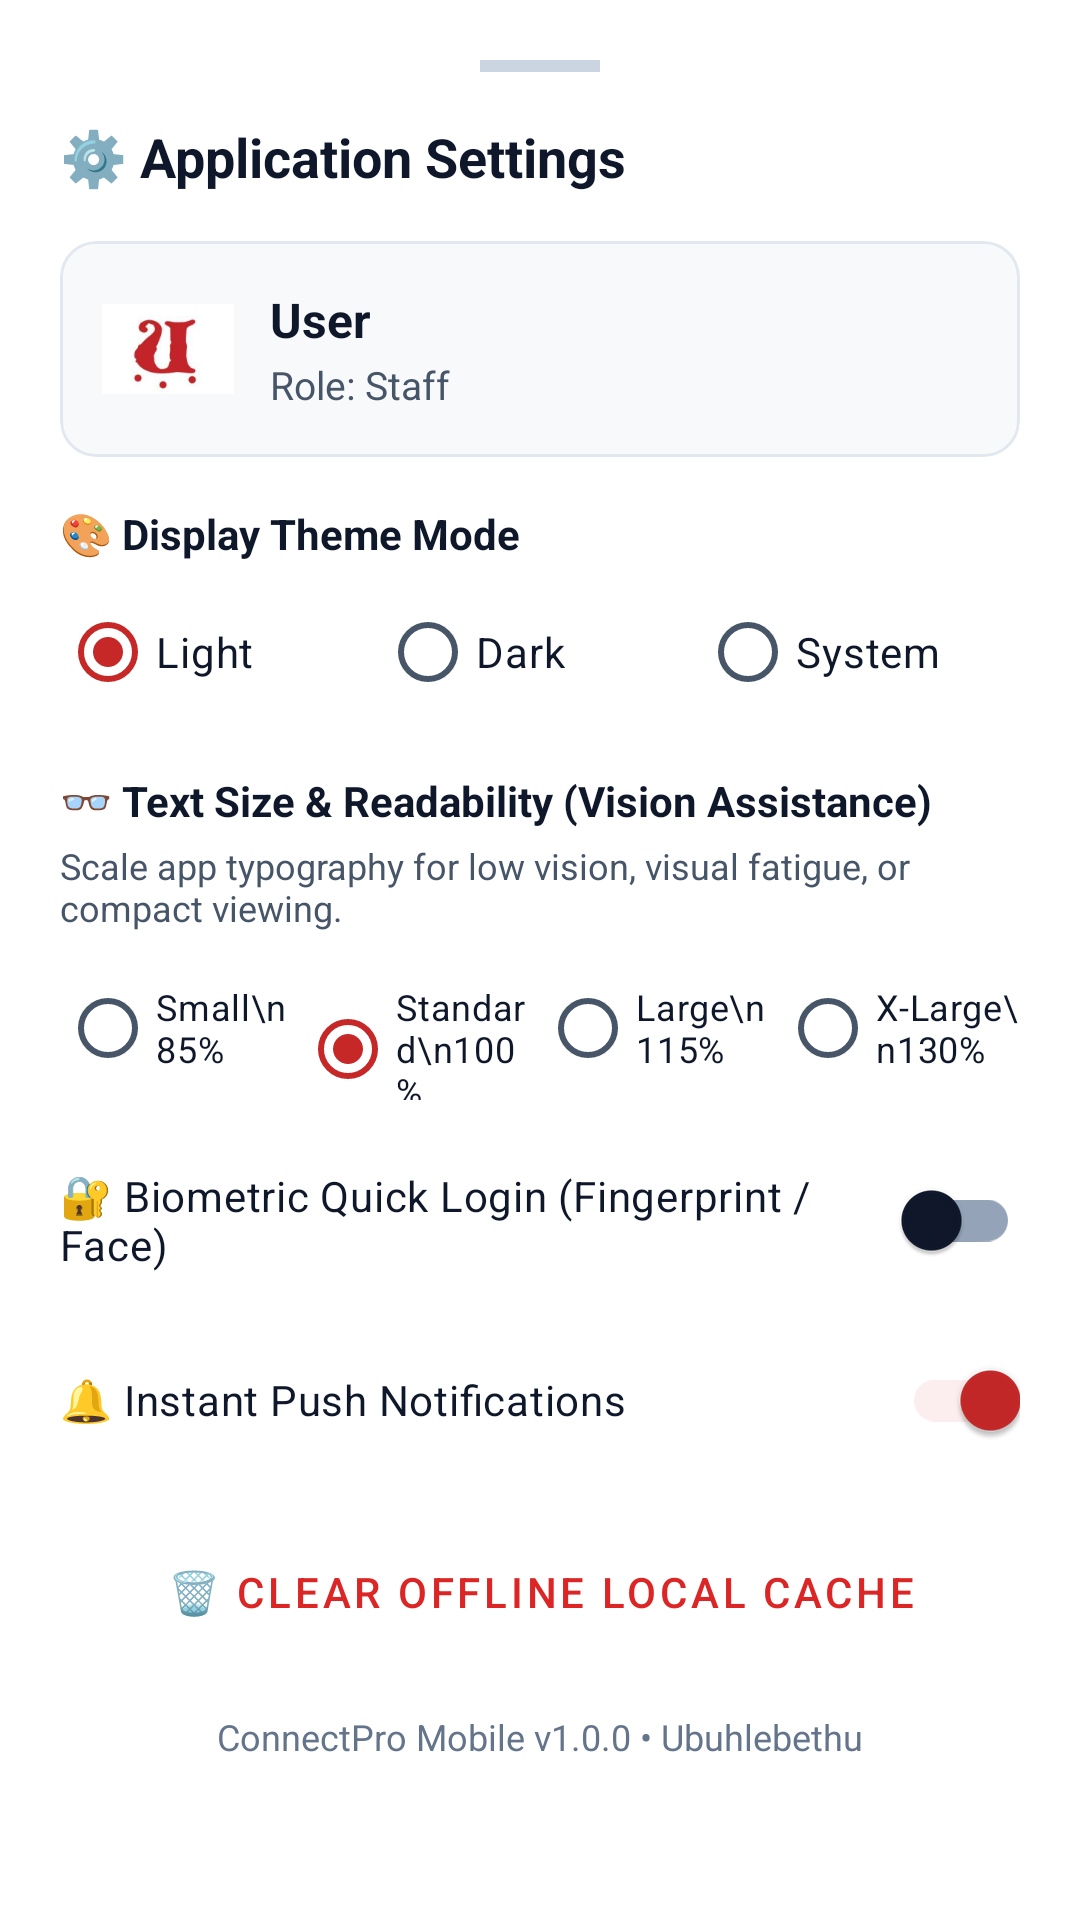

The Android layout XML behind this screen, and the referenced resources:
<!-- AndroidManifest.xml: application theme Theme.UbuhlebethuMApp -->
<!-- res/layout/bottom_sheet_settings.xml -->
<?xml version="1.0" encoding="utf-8"?>
<LinearLayout
    xmlns:android="http://schemas.android.com/apk/res/android"
    xmlns:app="http://schemas.android.com/apk/res-auto"
    android:layout_width="match_parent"
    android:layout_height="wrap_content"
    android:orientation="vertical"
    android:padding="20dp"
    android:background="@color/colorCardBackground">

    
    <View
        android:layout_width="40dp"
        android:layout_height="4dp"
        android:layout_gravity="center_horizontal"
        android:layout_marginBottom="16dp"
        android:background="@color/colorDividerStrong" />

    <TextView
        android:layout_width="wrap_content"
        android:layout_height="wrap_content"
        android:text="⚙️ Application Settings"
        android:textColor="@color/colorTextPrimary"
        android:textSize="18sp"
        android:textStyle="bold"
        android:layout_marginBottom="16dp" />

    
    <com.google.android.material.card.MaterialCardView
        android:layout_width="match_parent"
        android:layout_height="wrap_content"
        android:layout_marginBottom="16dp"
        app:cardCornerRadius="12dp"
        app:cardBackgroundColor="@color/colorBackground"
        app:cardElevation="0dp"
        app:strokeColor="@color/colorCardStroke"
        app:strokeWidth="1dp">

        <LinearLayout
            android:layout_width="match_parent"
            android:layout_height="wrap_content"
            android:orientation="horizontal"
            android:padding="14dp"
            android:gravity="center_vertical">

            <ImageView
                android:layout_width="44dp"
                android:layout_height="44dp"
                android:src="@drawable/ubuhlebethu_logo"
                android:contentDescription="Profile Avatar" />

            <LinearLayout
                android:layout_width="0dp"
                android:layout_height="wrap_content"
                android:layout_weight="1"
                android:layout_marginStart="12dp"
                android:orientation="vertical">

                <TextView
                    android:id="@+id/tvSettingsUsername"
                    android:layout_width="wrap_content"
                    android:layout_height="wrap_content"
                    android:text="User"
                    android:textSize="16sp"
                    android:textStyle="bold"
                    android:textColor="@color/colorTextPrimary" />

                <TextView
                    android:id="@+id/tvSettingsRole"
                    android:layout_width="wrap_content"
                    android:layout_height="wrap_content"
                    android:layout_marginTop="2dp"
                    android:text="Role: Staff"
                    android:textSize="13sp"
                    android:textColor="@color/colorTextSecondary" />
            </LinearLayout>
        </LinearLayout>
    </com.google.android.material.card.MaterialCardView>

    
    <TextView
        android:layout_width="wrap_content"
        android:layout_height="wrap_content"
        android:text="🎨 Display Theme Mode"
        android:textSize="14sp"
        android:textStyle="bold"
        android:textColor="@color/colorTextPrimary"
        android:layout_marginBottom="6dp" />

    <RadioGroup
        android:id="@+id/rgThemeMode"
        android:layout_width="match_parent"
        android:layout_height="wrap_content"
        android:orientation="horizontal"
        android:layout_marginBottom="16dp">

        <RadioButton
            android:id="@+id/rbThemeLight"
            android:layout_width="0dp"
            android:layout_height="wrap_content"
            android:layout_weight="1"
            android:textColor="@color/colorTextPrimary"
            android:text="Light"
            android:checked="true" />

        <RadioButton
            android:id="@+id/rbThemeDark"
            android:layout_width="0dp"
            android:layout_height="wrap_content"
            android:layout_weight="1"
            android:textColor="@color/colorTextPrimary"
            android:text="Dark" />

        <RadioButton
            android:id="@+id/rbThemeSystem"
            android:layout_width="0dp"
            android:layout_height="wrap_content"
            android:layout_weight="1"
            android:textColor="@color/colorTextPrimary"
            android:text="System" />
    </RadioGroup>

    
    <TextView
        android:layout_width="wrap_content"
        android:layout_height="wrap_content"
        android:text="👓 Text Size &amp; Readability (Vision Assistance)"
        android:textSize="14sp"
        android:textStyle="bold"
        android:textColor="@color/colorTextPrimary"
        android:layout_marginBottom="4dp" />

    <TextView
        android:layout_width="match_parent"
        android:layout_height="wrap_content"
        android:text="Scale app typography for low vision, visual fatigue, or compact viewing."
        android:textSize="12sp"
        android:textColor="@color/colorTextSecondary"
        android:layout_marginBottom="8dp" />

    <RadioGroup
        android:id="@+id/rgTextSize"
        android:layout_width="match_parent"
        android:layout_height="wrap_content"
        android:orientation="horizontal"
        android:layout_marginBottom="16dp">

        <RadioButton
            android:id="@+id/rbTextSizeSmall"
            android:layout_width="0dp"
            android:layout_height="wrap_content"
            android:layout_weight="1"
            android:textColor="@color/colorTextPrimary"
            android:textSize="12sp"
            android:text="Small\n85%" />

        <RadioButton
            android:id="@+id/rbTextSizeDefault"
            android:layout_width="0dp"
            android:layout_height="wrap_content"
            android:layout_weight="1"
            android:textColor="@color/colorTextPrimary"
            android:textSize="12sp"
            android:text="Standard\n100%"
            android:checked="true" />

        <RadioButton
            android:id="@+id/rbTextSizeLarge"
            android:layout_width="0dp"
            android:layout_height="wrap_content"
            android:layout_weight="1"
            android:textColor="@color/colorTextPrimary"
            android:textSize="12sp"
            android:text="Large\n115%" />

        <RadioButton
            android:id="@+id/rbTextSizeExtraLarge"
            android:layout_width="0dp"
            android:layout_height="wrap_content"
            android:layout_weight="1"
            android:textColor="@color/colorTextPrimary"
            android:textSize="12sp"
            android:text="X-Large\n130%" />
    </RadioGroup>

    
    <com.google.android.material.switchmaterial.SwitchMaterial
        android:id="@+id/switchBiometrics"
        android:layout_width="match_parent"
        android:layout_height="wrap_content"
        android:text="🔐 Biometric Quick Login (Fingerprint / Face)"
        android:textSize="14sp"
        android:textColor="@color/colorTextPrimary"
        android:layout_marginBottom="12dp" />

    
    <com.google.android.material.switchmaterial.SwitchMaterial
        android:id="@+id/switchNotifications"
        android:layout_width="match_parent"
        android:layout_height="wrap_content"
        android:text="🔔 Instant Push Notifications"
        android:textSize="14sp"
        android:textColor="@color/colorTextPrimary"
        android:checked="true"
        android:layout_marginBottom="16dp" />

    
    <Button
        android:id="@+id/btnClearOfflineCache"
        style="@style/Widget.MaterialComponents.Button.OutlinedButton"
        android:layout_width="match_parent"
        android:layout_height="wrap_content"
        android:text="🗑️ Clear Offline Local Cache"
        android:textColor="@color/colorError"
        app:strokeColor="@color/colorError"
        android:layout_marginBottom="16dp" />

    <TextView
        android:layout_width="wrap_content"
        android:layout_height="wrap_content"
        android:layout_gravity="center_horizontal"
        android:text="ConnectPro Mobile v1.0.0 • Ubuhlebethu"
        android:textSize="12sp"
        android:textColor="@color/colorTextTertiary"
        android:layout_marginBottom="12dp" />

</LinearLayout>
<!-- resources referenced by this layout -->
<resources>
  <color name="colorBackground">#F8F9FA</color>
  <color name="colorCardBackground">#FFFFFF</color>
  <color name="colorCardStroke">#E2E8F0</color>
  <color name="colorDividerStrong">#CBD5E1</color>
  <color name="colorError">#DC2626</color>
  <color name="colorTextPrimary">#0F172A</color>
  <color name="colorTextSecondary">#475569</color>
  <color name="colorTextTertiary">#64748B</color>
  <style name="Theme.UbuhlebethuMApp" parent="Base.Theme.UbuhlebethuMApp" />
  <color name="ubuhlebethu_red">#C62828</color>
  <color name="colorPrimaryContainer">#FCEEEE</color>
  <color name="colorOnPrimary">#FFFFFF</color>
  <color name="colorOnPrimaryContainer">#410000</color>
  <color name="ubuhlebethu_dark_red">#8E0000</color>
  <color name="colorSecondaryContainer">#FDE8E8</color>
  <color name="colorOnSecondary">#FFFFFF</color>
  <color name="colorOnSecondaryContainer">#410000</color>
  <color name="colorTertiary">#2563EB</color>
  <color name="colorTertiaryContainer">#DBEAFE</color>
  <color name="colorOnTertiary">#FFFFFF</color>
  <color name="colorOnTertiaryContainer">#1E3A8A</color>
  <color name="colorErrorContainer">#FEE2E2</color>
  <color name="colorOnError">#FFFFFF</color>
  <color name="colorOnErrorContainer">#7F1D1D</color>
  <color name="colorSurface">#FFFFFF</color>
  <color name="colorSurfaceVariant">#F1F5F9</color>
  <color name="colorSurfaceContainer">#F8FAFC</color>
  <color name="colorSurfaceContainerHigh">#E2E8F0</color>
  <color name="colorSurfaceContainerHighest">#CBD5E1</color>
  <color name="colorOnSurface">#0F172A</color>
  <color name="colorOnSurfaceVariant">#475569</color>
  <color name="colorOutline">#94A3B8</color>
  <color name="colorOutlineVariant">#CBD5E1</color>
</resources>
